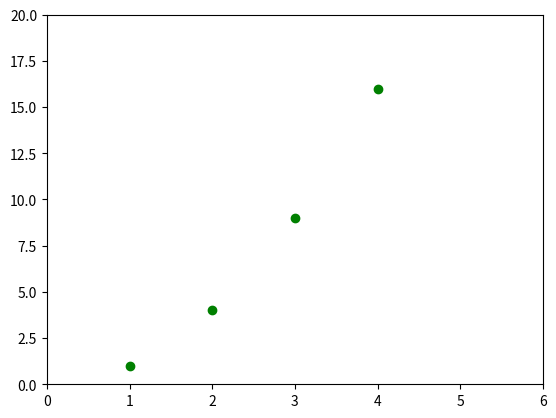

Generate this figure with matplotlib:
import matplotlib.pyplot as plt

plt.plot([1, 2, 3, 4], [1, 4, 9, 16], 'go')
plt.axis((0, 6, 0, 20))
plt.show()
